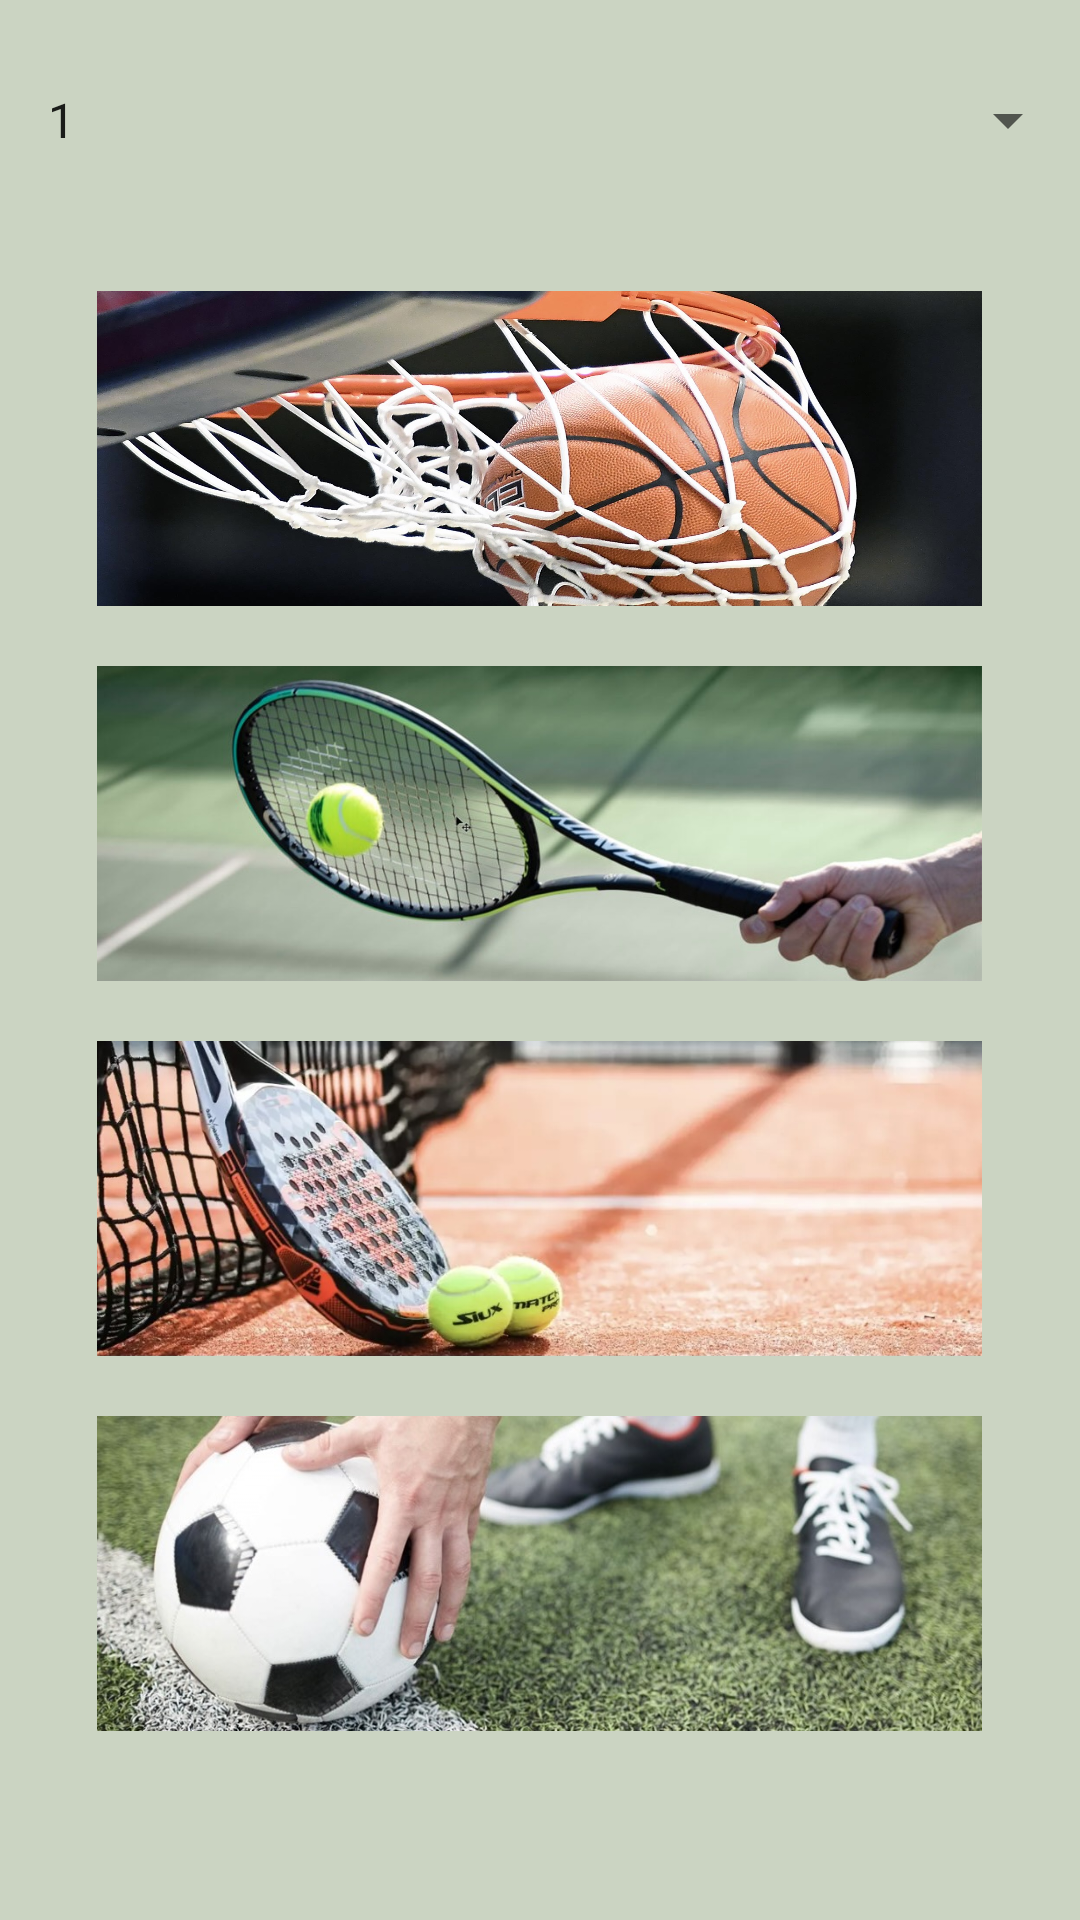

Android layout source for this screen:
<!-- AndroidManifest.xml: application theme Theme.JustSport -->
<!-- res/layout/activity_sportslisteddependingondistance.xml -->
<?xml version="1.0" encoding="utf-8"?>
<LinearLayout xmlns:android="http://schemas.android.com/apk/res/android"
    android:layout_width="match_parent"
    android:layout_height="match_parent"
    android:orientation="vertical"
    android:background="#CBD4C2">

    <Spinner
        android:id="@+id/spinner"
        android:layout_width="match_parent"
        android:layout_height="80dp"
        android:entries="@array/numbers_array"
        android:padding="8dp" />

    <LinearLayout
        android:layout_width="match_parent"
        android:layout_height="wrap_content"
        android:orientation="vertical"
        android:gravity="center"
        android:padding="16dp">


        <View
                android:layout_width="8dp"
                android:layout_height="1dp"/>

        <ImageButton
            android:id="@+id/imageButton13"
            android:layout_width="295dp"
            android:layout_height="105dp"
            android:layout_weight="1"
            android:background="@drawable/basketball"
            android:onClick="basketballImageButton"
            android:padding="8dp" />

        <View
                android:layout_width="8dp"
                android:layout_height="20dp"/>

        <ImageButton
            android:id="@+id/imageButton14"
            android:layout_width="295dp"
            android:layout_height="105dp"
            android:layout_weight="1"
            android:background="@drawable/tennis"
            android:onClick="tennisImageButton"
            android:padding="8dp" />

        <View
            android:layout_width="8dp"
            android:layout_height="20dp"/>

        <ImageButton
            android:id="@+id/imageButton15"
            android:layout_width="295dp"
            android:layout_height="105dp"
            android:layout_weight="1"
            android:background="@drawable/padeltennis"
            android:onClick="padeltennisImageButton"
            android:padding="8dp" />

        <View
                android:layout_width="8dp"
                android:layout_height="20dp"/>

        <ImageButton
            android:id="@+id/imageButton16"
            android:layout_width="295dp"
            android:layout_height="105dp"
            android:layout_weight="1"
            android:background="@drawable/fodbold"
            android:onClick="fodboldImageButton"
            android:padding="8dp" />

    </LinearLayout>

</LinearLayout>
<!-- resources referenced by this layout -->
<resources>
  <string-array name="numbers_array">
          <item>1</item>
          <item>2</item>
          <item>3</item>
          <item>4</item>
      </string-array>
  <!-- drawable basketball: jpeg bitmap (drawable, 400016 bytes) -->
  <!-- drawable fodbold: jpg bitmap (drawable, 92428 bytes) -->
  <!-- drawable padeltennis: jpeg bitmap (drawable, 107840 bytes) -->
  <!-- drawable tennis: jpg bitmap (drawable, 66942 bytes) -->
  <style name="Theme.JustSport" parent="Theme.MaterialComponents.DayNight.DarkActionBar">
          
          <item name="colorPrimary">@color/purple_500</item>
          <item name="colorPrimaryVariant">@color/purple_700</item>
          <item name="colorOnPrimary">@color/white</item>
          
          <item name="colorSecondary">@color/teal_200</item>
          <item name="colorSecondaryVariant">@color/teal_700</item>
          <item name="colorOnSecondary">@color/black</item>
          
          <item name="android:statusBarColor">?attr/colorPrimaryVariant</item>
          
      </style>
  <!-- not gathered from this repository: default colours our renderer supplied (Android Studio template values) -->
  <color name="purple_500">#FF6200EE</color>
  <color name="purple_700">#FF3700B3</color>
  <color name="teal_200">#FF03DAC5</color>
  <color name="teal_700">#FF018786</color>
  <color name="black">#FF000000</color>
  <color name="white">#FFFFFFFF</color>
</resources>
